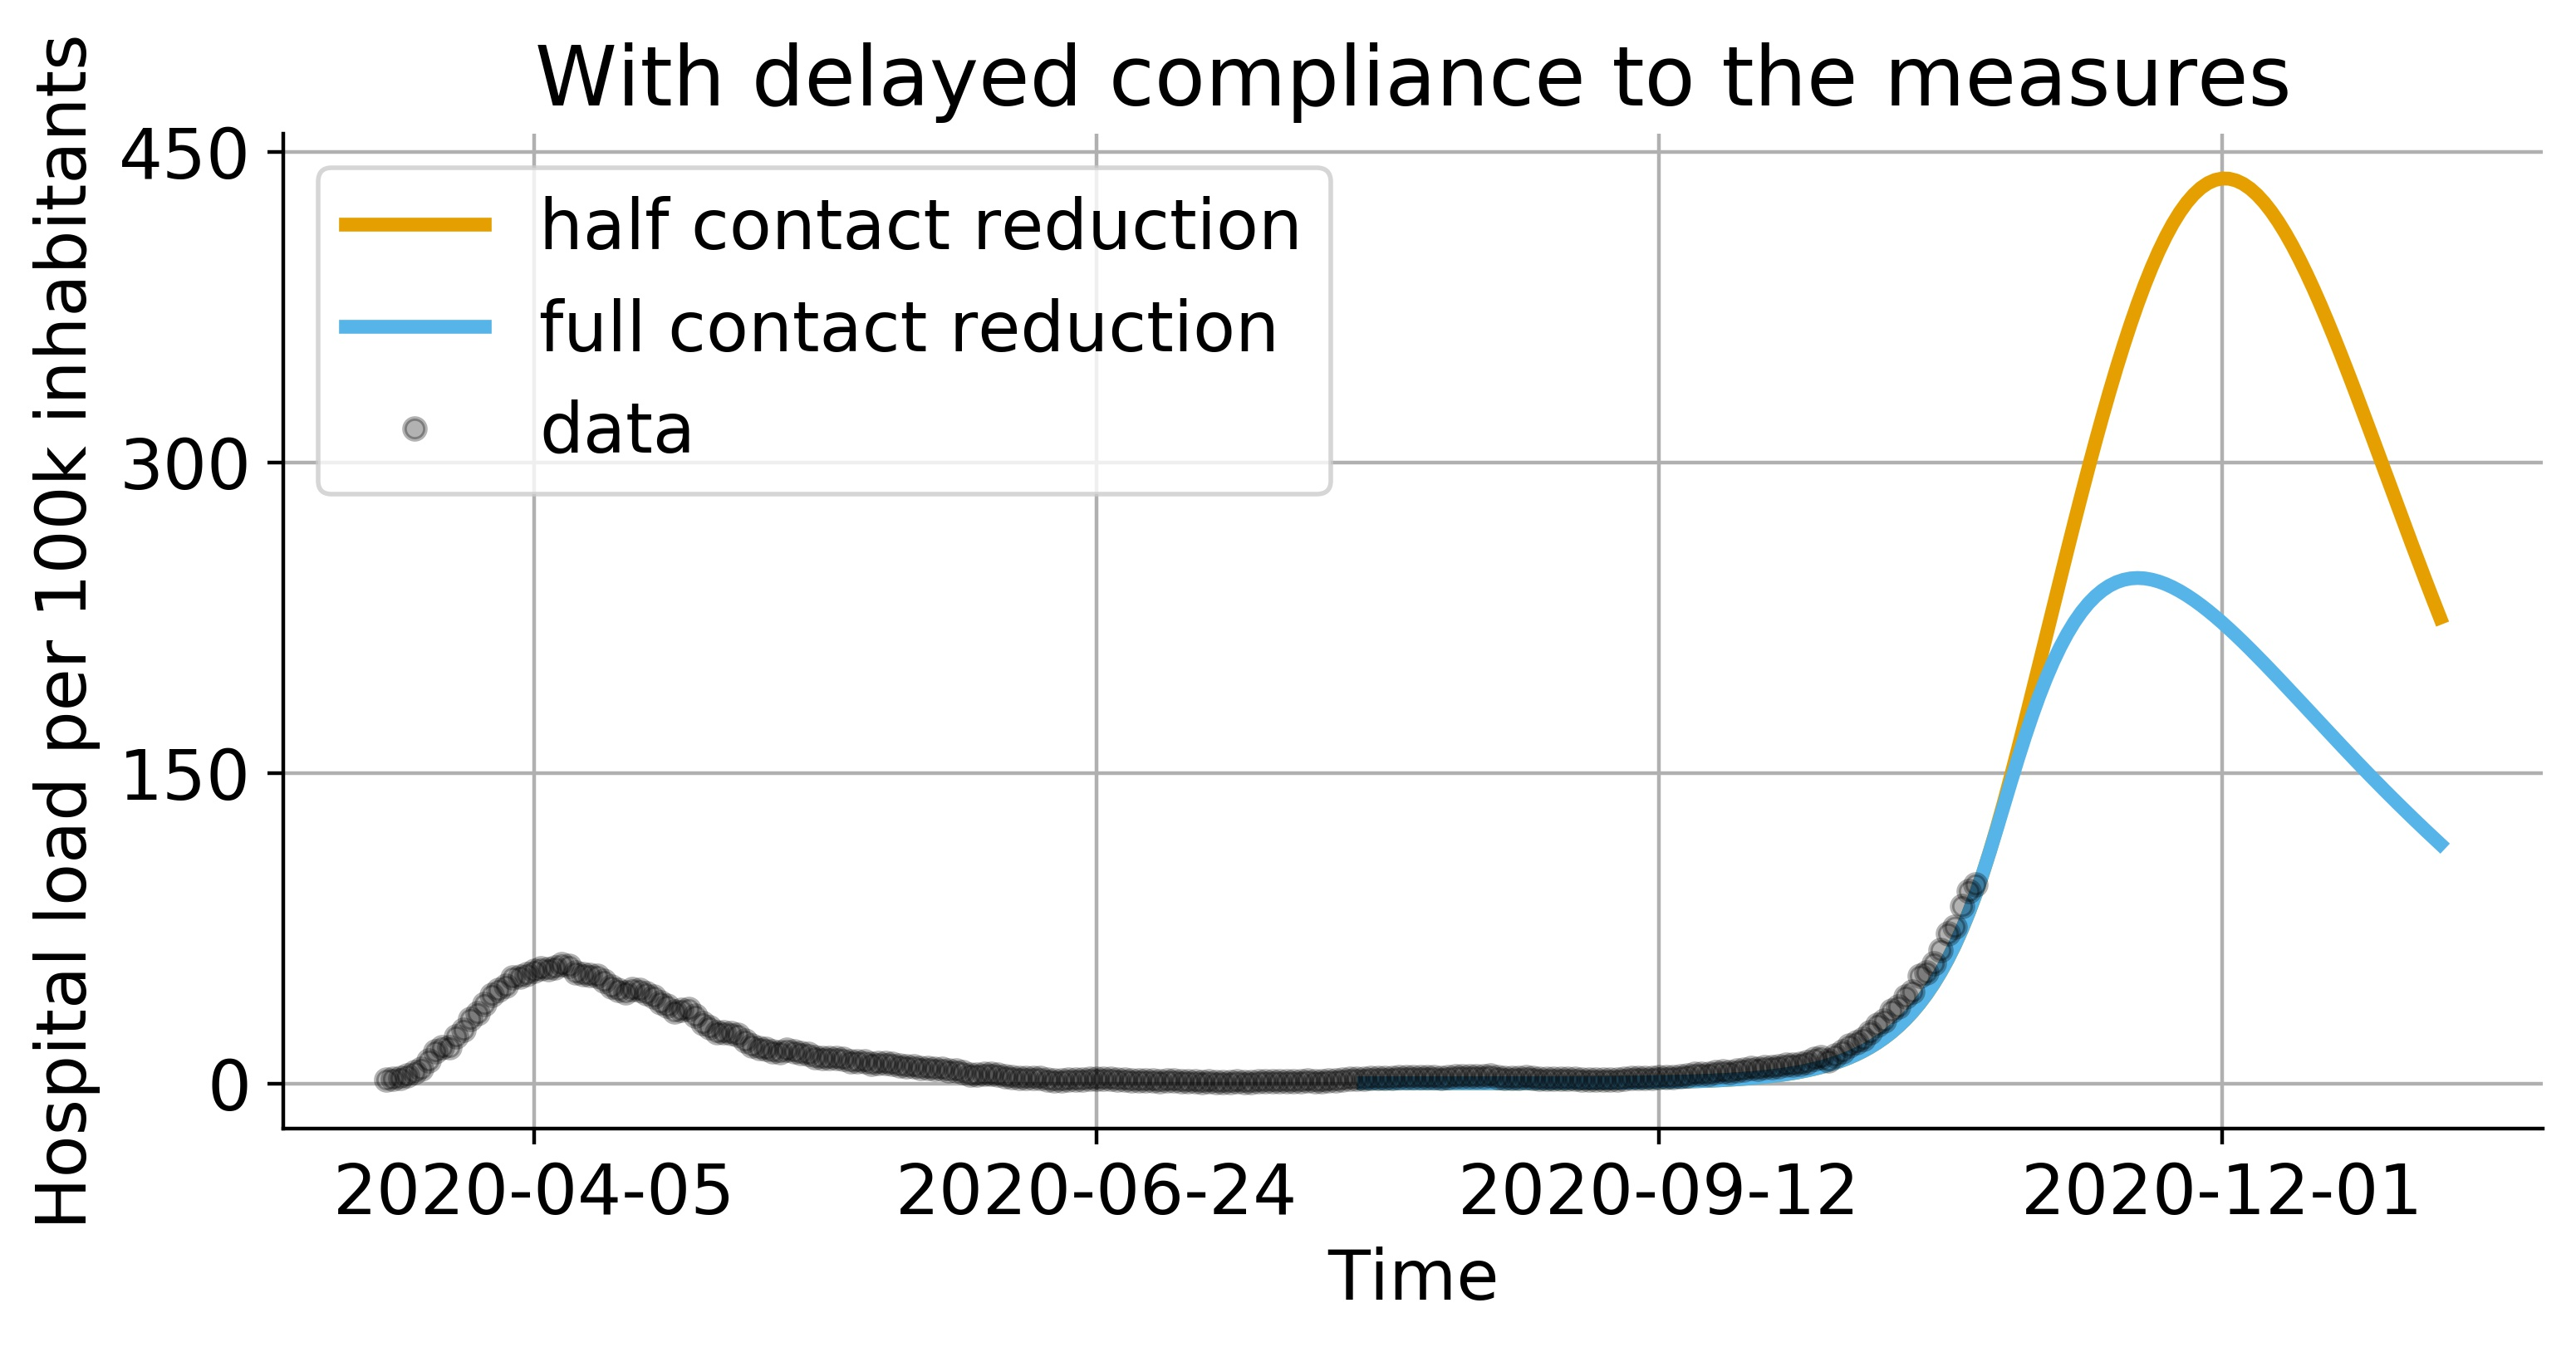

Source data for this figure (header and first rows):
, half_contact_reduction, full_contact_reduction
0, 0.07142, 0.07142
1, 0.06692, 0.06692
2, 0.06272, 0.06272
3, 0.05884, 0.05884
4, 0.0553, 0.0553
5, 0.05213, 0.05213
6, 0.04933, 0.04933
7, 0.04691, 0.04691
8, 0.04488, 0.04488
9, 0.04324, 0.04324
10, 0.04199, 0.04199
11, 0.04114, 0.04114
12, 0.04069, 0.04069
13, 0.04066, 0.04066
14, 0.04105, 0.04105
15, 0.04189, 0.04189
16, 0.04319, 0.04319
17, 0.04499, 0.04499
18, 0.0473, 0.04731
19, 0.05019, 0.05019
20, 0.05368, 0.05369
21, 0.05783, 0.05784
22, 0.06271, 0.06272
23, 0.06838, 0.06839
24, 0.07492, 0.07494
25, 0.08243, 0.08246
26, 0.09102, 0.09105
27, 0.1008, 0.1008
28, 0.1119, 0.112
29, 0.1245, 0.1246
30, 0.1388, 0.1388
31, 0.1549, 0.1549
32, 0.1731, 0.1731
33, 0.1936, 0.1936
34, 0.2167, 0.2168
35, 0.2427, 0.2428
36, 0.272, 0.2721
37, 0.3049, 0.3051
38, 0.342, 0.3422
39, 0.3837, 0.3839
40, 0.4306, 0.4308
41, 0.4833, 0.4836
42, 0.5426, 0.5429
43, 0.6092, 0.6095
44, 0.684, 0.6844
45, 0.7681, 0.7686
46, 0.8626, 0.8631
47, 0.9687, 0.9693
48, 1.088, 1.089
49, 1.222, 1.223
50, 1.372, 1.373
51, 1.541, 1.543
52, 1.731, 1.732
53, 1.944, 1.946
54, 2.184, 2.185
55, 2.453, 2.455
56, 2.754, 2.757
57, 3.093, 3.096
58, 3.474, 3.477
59, 3.901, 3.904
... 94 more rows
